Labelled photos from "augcxr-dataset", an image-classification folder in jorgeruuiz/B1---Artificial-Intelligence. The possible labels are: normal, pneumonia.

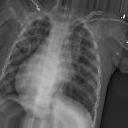
Label: pneumonia

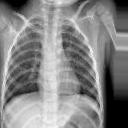
Label: normal

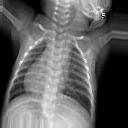
Label: normal

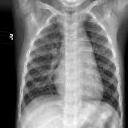
Label: normal

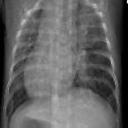
Label: pneumonia

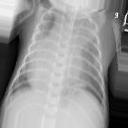
Label: pneumonia
